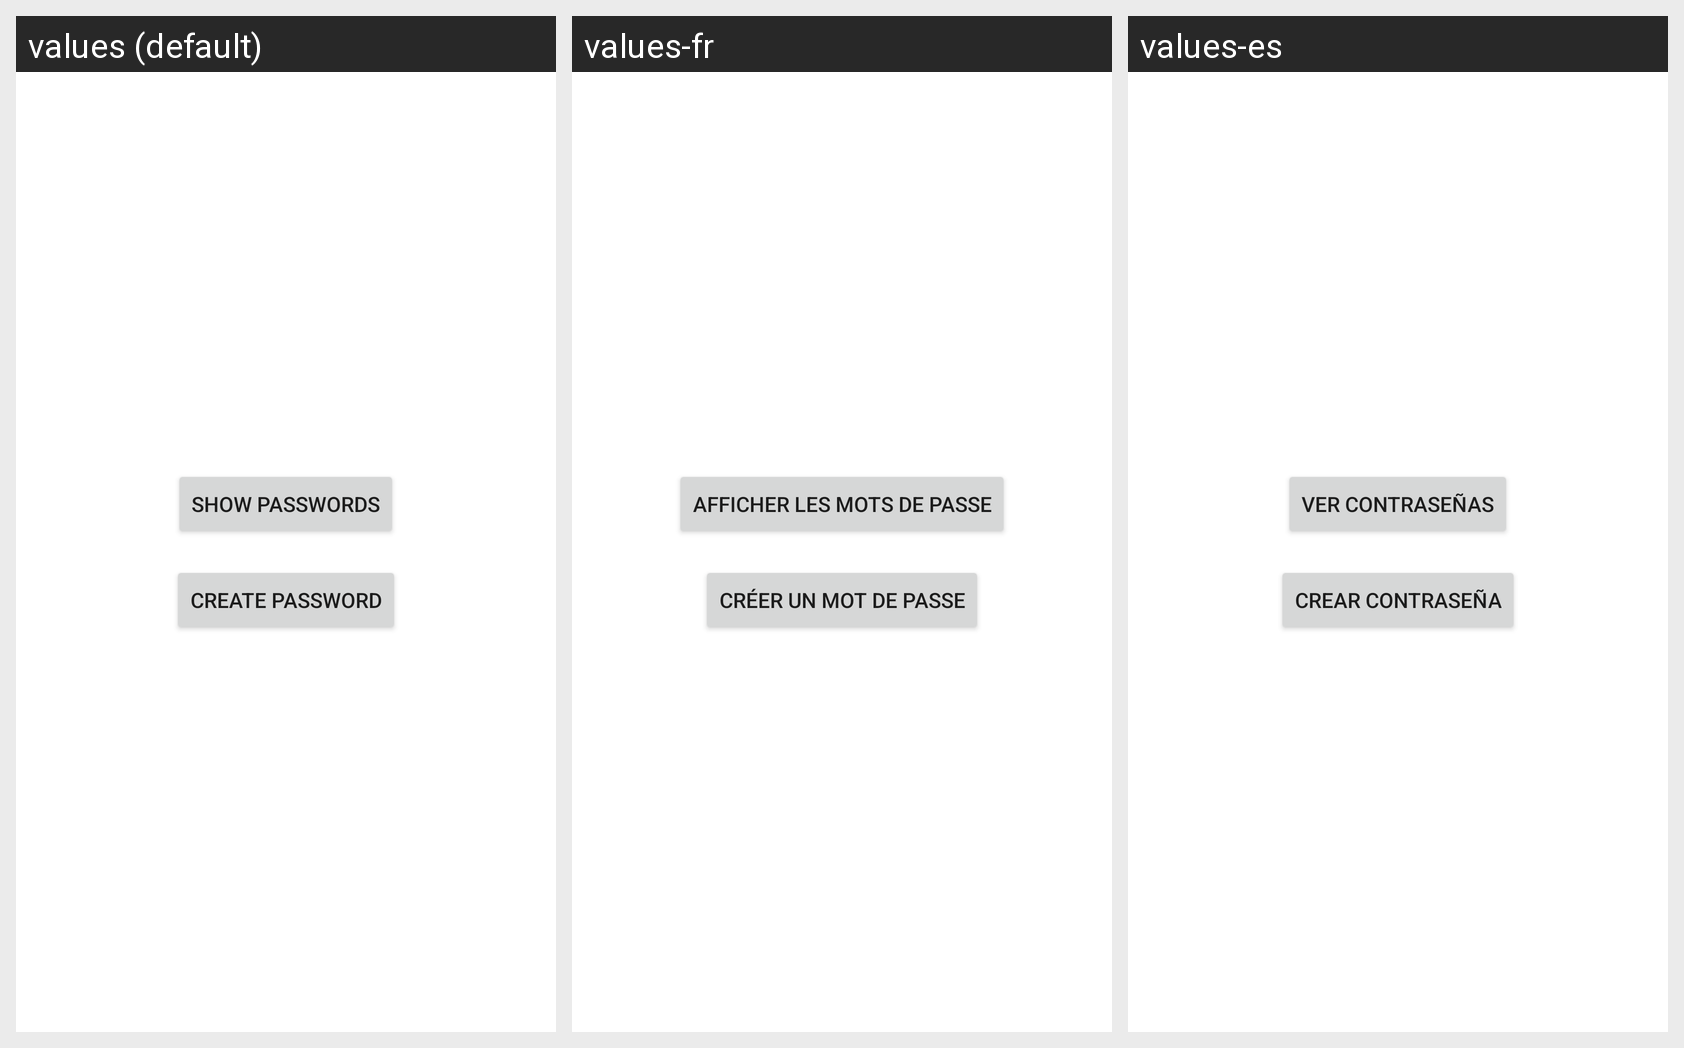

Locale-by-locale string values for the Android screen shown in this grid:
Android screen res/layout/activity_menu.xml rendered under 3 locales, left to right: values (default), values-fr, values-es. Device: Nexus 5 (rendered at 1080×1920; each locale shown at half size, 540×960, under a caption strip naming it); theme Theme.PassLocker.
Strings drawn on this screen, with the default value and each locale's value (text and hints the layout hard-codes appear in the picture but are not listed):

gotoListButton
  values: Show Passwords
  values-fr: Afficher les mots de passe
  values-es: Ver Contraseñas

gotoCreateButton
  values: Create Password
  values-fr: Créer un mot de passe
  values-es: Crear contraseña
